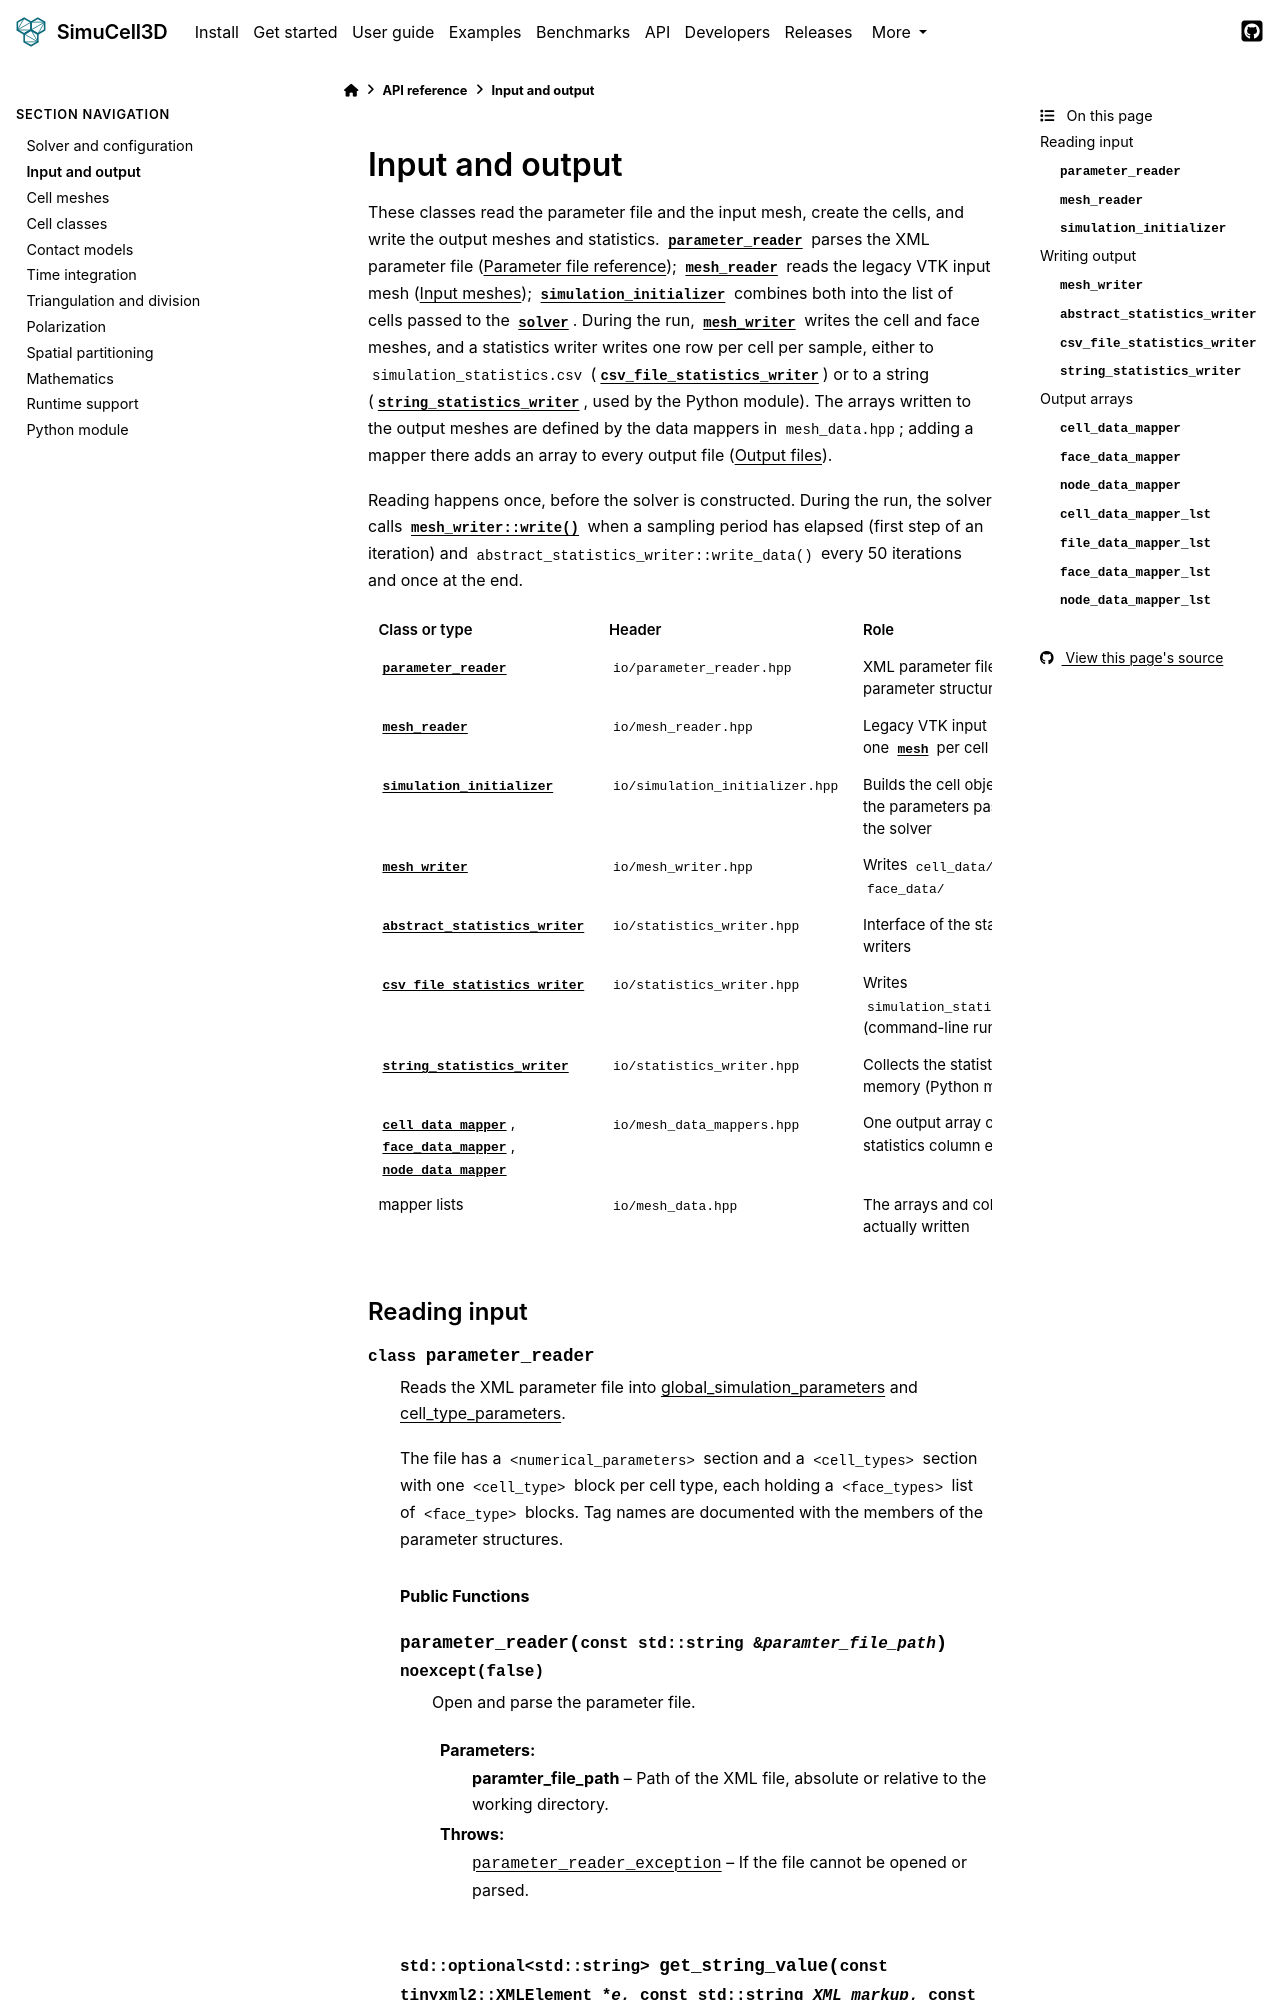

repository: nilesh-patil/simucell3d · page: 2.1/api/io.html · generator: sphinx

(api-io)=
# Input and output

These classes read the parameter file and the input mesh, create the cells, and write the
output meshes and statistics. {cpp:class}`parameter_reader` parses the XML parameter file
({doc}`/user_guide/11_parameter_file`); {cpp:class}`mesh_reader` reads the legacy VTK input mesh
({doc}`/user_guide/12_input_meshes`); {cpp:class}`s
